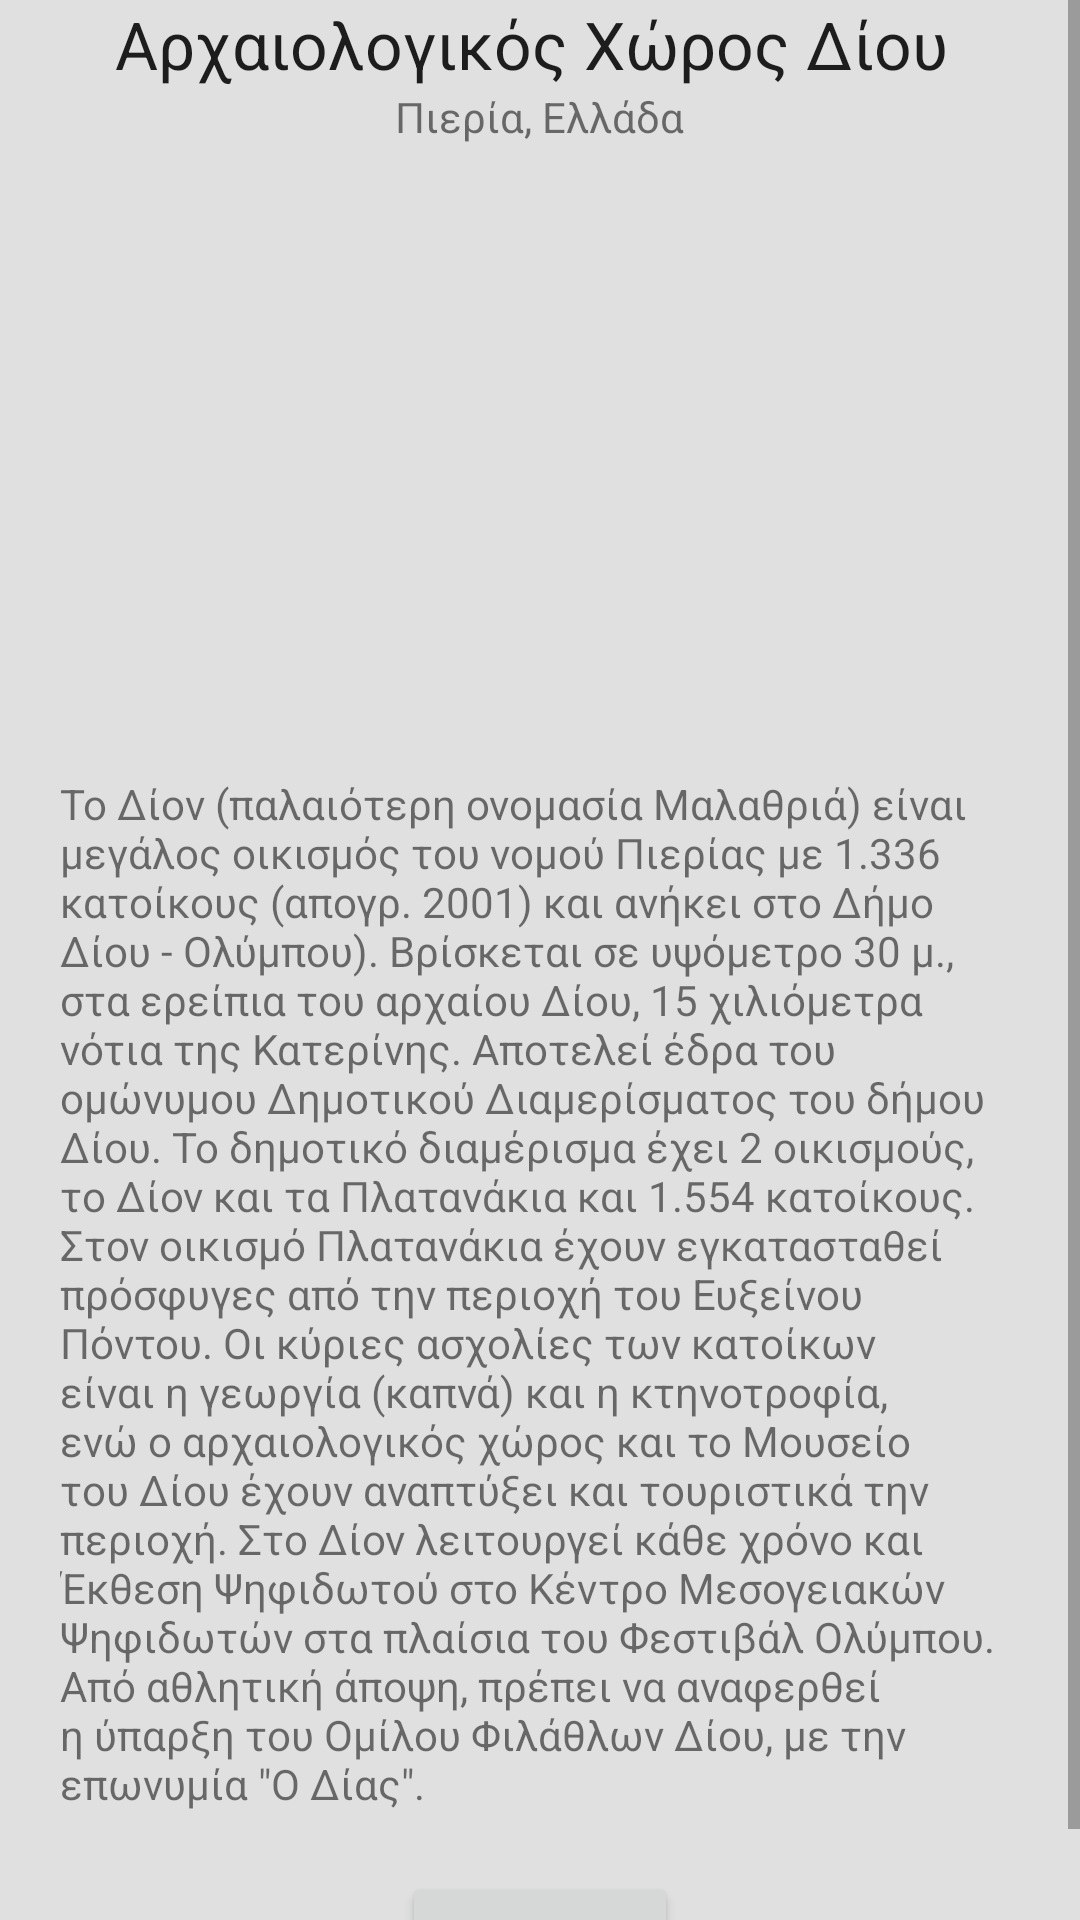

Produce the Android XML layout that renders to this screen, including the resource entries it uses.
<!-- AndroidManifest.xml: application theme Theme.AppCompat.Light -->
<!-- res/layout/activity_place_view.xml -->
<?xml version="1.0" encoding="utf-8"?>

<ScrollView xmlns:android="http://schemas.android.com/apk/res/android"
xmlns:app="http://schemas.android.com/apk/res-auto"
xmlns:tools="http://schemas.android.com/tools"
android:id="@+id/scrollView1"
android:layout_width="match_parent"
android:layout_height="match_parent"
android:layout_alignParentLeft="true"
android:layout_alignParentTop="true"
android:background="#e0e0e0"
android:orientation="vertical"
tools:context=".PlaceViewActivity" >

<LinearLayout
    android:id="@+id/llPlaceView"
    android:layout_width="match_parent"
    android:layout_height="match_parent"
    android:orientation="vertical" >

    <TextView
        android:id="@+id/tvPlaceName"
        android:layout_width="wrap_content"
        android:layout_height="wrap_content"
        android:layout_gravity="center_horizontal"
        android:text="Αρχαιολογικός Χώρος Δίου "
        android:textAppearance="?android:attr/textAppearanceLarge" />

    <TextView
        android:id="@+id/tvPlaceArea"
        android:layout_width="wrap_content"
        android:layout_height="wrap_content"
        android:layout_gravity="center_horizontal"
        android:text="Πιερία, Ελλάδα"
        android:textAppearance="?android:attr/textAppearanceSmall" />



    <ImageView
        android:id="@+id/ivPlaceImage"
        android:layout_width="match_parent"
        android:layout_height="180dp"
        android:layout_marginTop="10dp"
        android:adjustViewBounds="false"
        android:layout_gravity="center_horizontal"
        android:scaleType="fitCenter" />

    <TextView
        android:id="@+id/tvDescription"
        android:layout_width="wrap_content"
        android:layout_height="wrap_content"
        android:layout_marginTop="20dp"
        android:layout_margin="20dp"
        android:text='Το Δίον (παλαιότερη ονομασία Μαλαθριά) είναι μεγάλος οικισμός του νομού Πιερίας με 1.336 κατοίκους (απογρ. 2001) και ανήκει στο Δήμο Δίου - Ολύμπου). Βρίσκεται σε υψόμετρο 30 μ., στα ερείπια του αρχαίου Δίου, 15 χιλιόμετρα νότια της Κατερίνης. Αποτελεί έδρα του ομώνυμου Δημοτικού Διαμερίσματος του δήμου Δίου. Το δημοτικό διαμέρισμα έχει 2 οικισμούς, το Δίον και τα Πλατανάκια και 1.554 κατοίκους. Στον οικισμό Πλατανάκια έχουν εγκατασταθεί πρόσφυγες από την περιοχή του Ευξείνου Πόντου. Οι κύριες ασχολίες των κατοίκων είναι η γεωργία (καπνά) και η κτηνοτροφία, ενώ ο αρχαιολογικός χώρος και το Μουσείο του Δίου έχουν αναπτύξει και τουριστικά την περιοχή. Στο Δίον λειτουργεί κάθε χρόνο και Έκθεση Ψηφιδωτού στο Κέντρο Μεσογειακών Ψηφιδωτών στα πλαίσια του Φεστιβάλ Ολύμπου. Από αθλητική άποψη, πρέπει να αναφερθεί η ύπαρξη του Ομίλου Φιλάθλων Δίου, με την επωνυμία "Ο Δίας".' />

    <LinearLayout
        android:layout_width="match_parent"
        android:layout_height="wrap_content"
        android:gravity="center_horizontal">

        <Button
            android:id="@+id/bFunction"
            android:layout_width="wrap_content"
            android:layout_height="wrap_content"
            android:text="Function"
            android:textSize="14dp" />

    </LinearLayout>

</LinearLayout>

</ScrollView>
<!-- resources referenced by this layout -->
<resources>

</resources>
